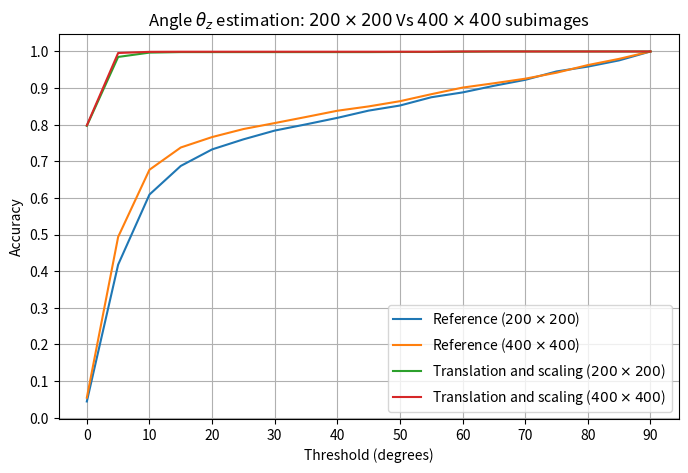

Write the Python code that produced this figure.
import numpy as np
from matplotlib import pyplot as plt

print("INFO: Plotting...")
thresholds = [theta for theta in range(0, 95, 5)]

testScans = ["SMIR.Body.025Y.M.CT.57697", "SMIR.Body.033Y.M.CT.57766", "SMIR.Body.037Y.F.CT.57796", "SMIR.Body.040Y.M.CT.57768", 
        "SMIR.Body.045Y.M.CT.59470", "SMIR.Body.049Y.M.CT.57791", "SMIR.Body.056Y.F.CT.59474", "SMIR.Body.057Y.F.CT.59693"]




acc_ref_200x200 = [0.04444444, 0.41805556, 0.609375,   0.6875, 0.73263889, 0.76006944, 0.78402778, 0.80104167, 0.81875,    0.83854167, 0.85243056, 0.875,
 					0.88819444, 0.90625,    0.92256944, 0.94548611, 0.95868056, 0.97569444, 1.]
acc_trans_scale_200x200 = [0.796875,   0.98506944, 0.996875,   0.99826389, 0.99826389, 0.99826389, 0.99826389, 0.99826389, 0.99826389, 0.99826389, 								0.99861111, 0.99861111, 0.99930556, 1., 1., 1.,  1.,  1.,  1.]

acc_ref_400x400 = [0.05486111, 0.49375,    0.67708333, 0.73784722, 0.76631944, 0.78819444, 0.80451389, 0.82118056, 0.83819444, 0.85,       0.86423611, 						0.88333333, 0.90138889, 0.91319444, 0.92569444, 0.94201389, 0.96284722, 0.97986111, 1.]

acc_trans_scale_400x400 = [0.79826389, 0.99583333, 0.99895833, 0.99930556, 0.99930556, 0.99930556, 0.99930556, 0.99930556, 0.99930556, 0.99930556, 								0.99930556, 0.99930556, 1., 1., 1., 1., 1., 1., 1.]


plt.figure(figsize=[8, 5])
plt.title(r"Angle $\theta_z$ estimation: $200\times 200$ Vs $400 \times 400$ subimages")
plt.ylabel("Accuracy")
plt.xlabel("Threshold (degrees)")
plt.xticks(ticks=[i for i in range(0, 95, 10)])
plt.yticks(ticks=[i/10 for i in range(11)])
plt.plot(thresholds, acc_ref_200x200, label=r"Reference ($200\times 200$)")
plt.plot(thresholds, acc_ref_400x400, label=r"Reference ($400\times 400$)")

plt.plot(thresholds, acc_trans_scale_200x200, label=r"Translation and scaling ($200\times 200$)")
plt.plot(thresholds, acc_trans_scale_400x400, label=r"Translation and scaling ($400\times 400$)")

plt.legend(loc="lower right")
plt.grid(True)

plt.savefig("accuracy_theta_z_200x200_Vs_400x400.png")


print("Done!")
